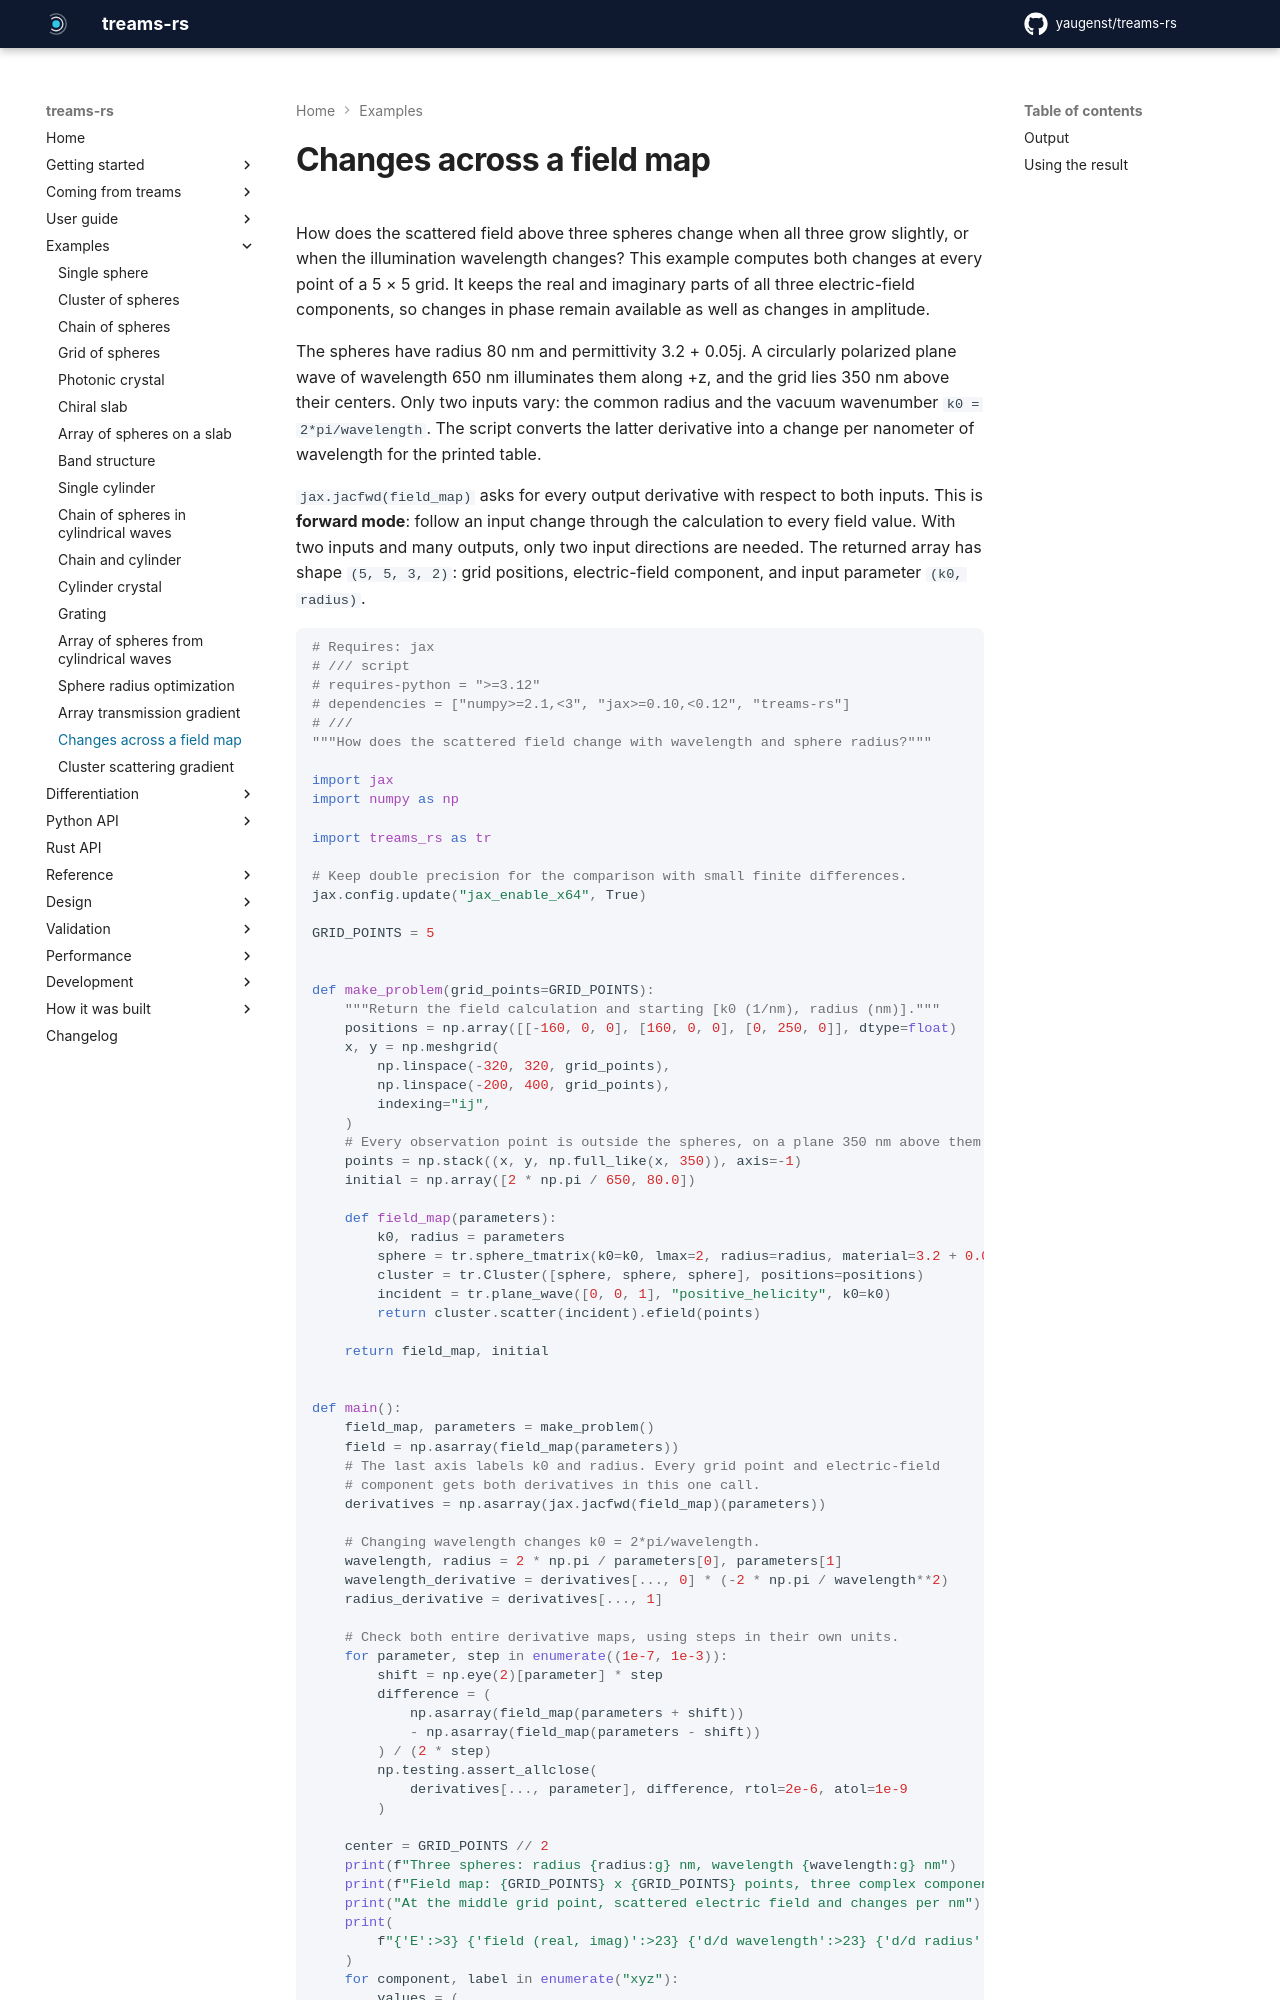

repository: yaugenst/treams-rs · page: dev/examples/forward_field_sensitivity/index.html · generator: mkdocs

---
description: How every scattered electric-field value above three spheres changes when their common radius or the illumination wavelength changes.
---

# Changes across a field map

How does the scattered field above three spheres change when all three grow
slightly, or when the illumination wavelength changes? This example computes
both changes at every point of a 5 × 5 grid. It keeps the real and imaginary
parts of all three electric-field components, so changes in phase remain
available as well as changes in amplitude.

The spheres have radius 80 nm and permittivity 3.2 + 0.05j. A circularly
polarized plane wave of wavelength 650 nm illuminates them along +z, and the
grid lies 350 nm above their centers. Only two inputs vary: the common radius
and the vacuum wavenumber `k0 = 2*pi/wavelength`. The script converts the latter
derivative into a change per nanometer of wavelength for the printed table.

`jax.jacfwd(field_map)` asks for every output derivative with respect to both
inputs. This is **forward mode**: follow an input change through the
calculation to every field value. With two inputs and many outputs, only two
input directions are needed. The returned array has shape `(5, 5, 3, 2)`:
grid positions, electric-field component, and input parameter `(k0, radius)`.

<!-- fmt: off -->

```python no-exec
--8<-- "docs/examples/forward_field_sensitivity.py"
```

<!-- fmt: on -->

## Output

```text
--8<-- "docs/examples/output/forward_field_sensitivity.txt"
```
